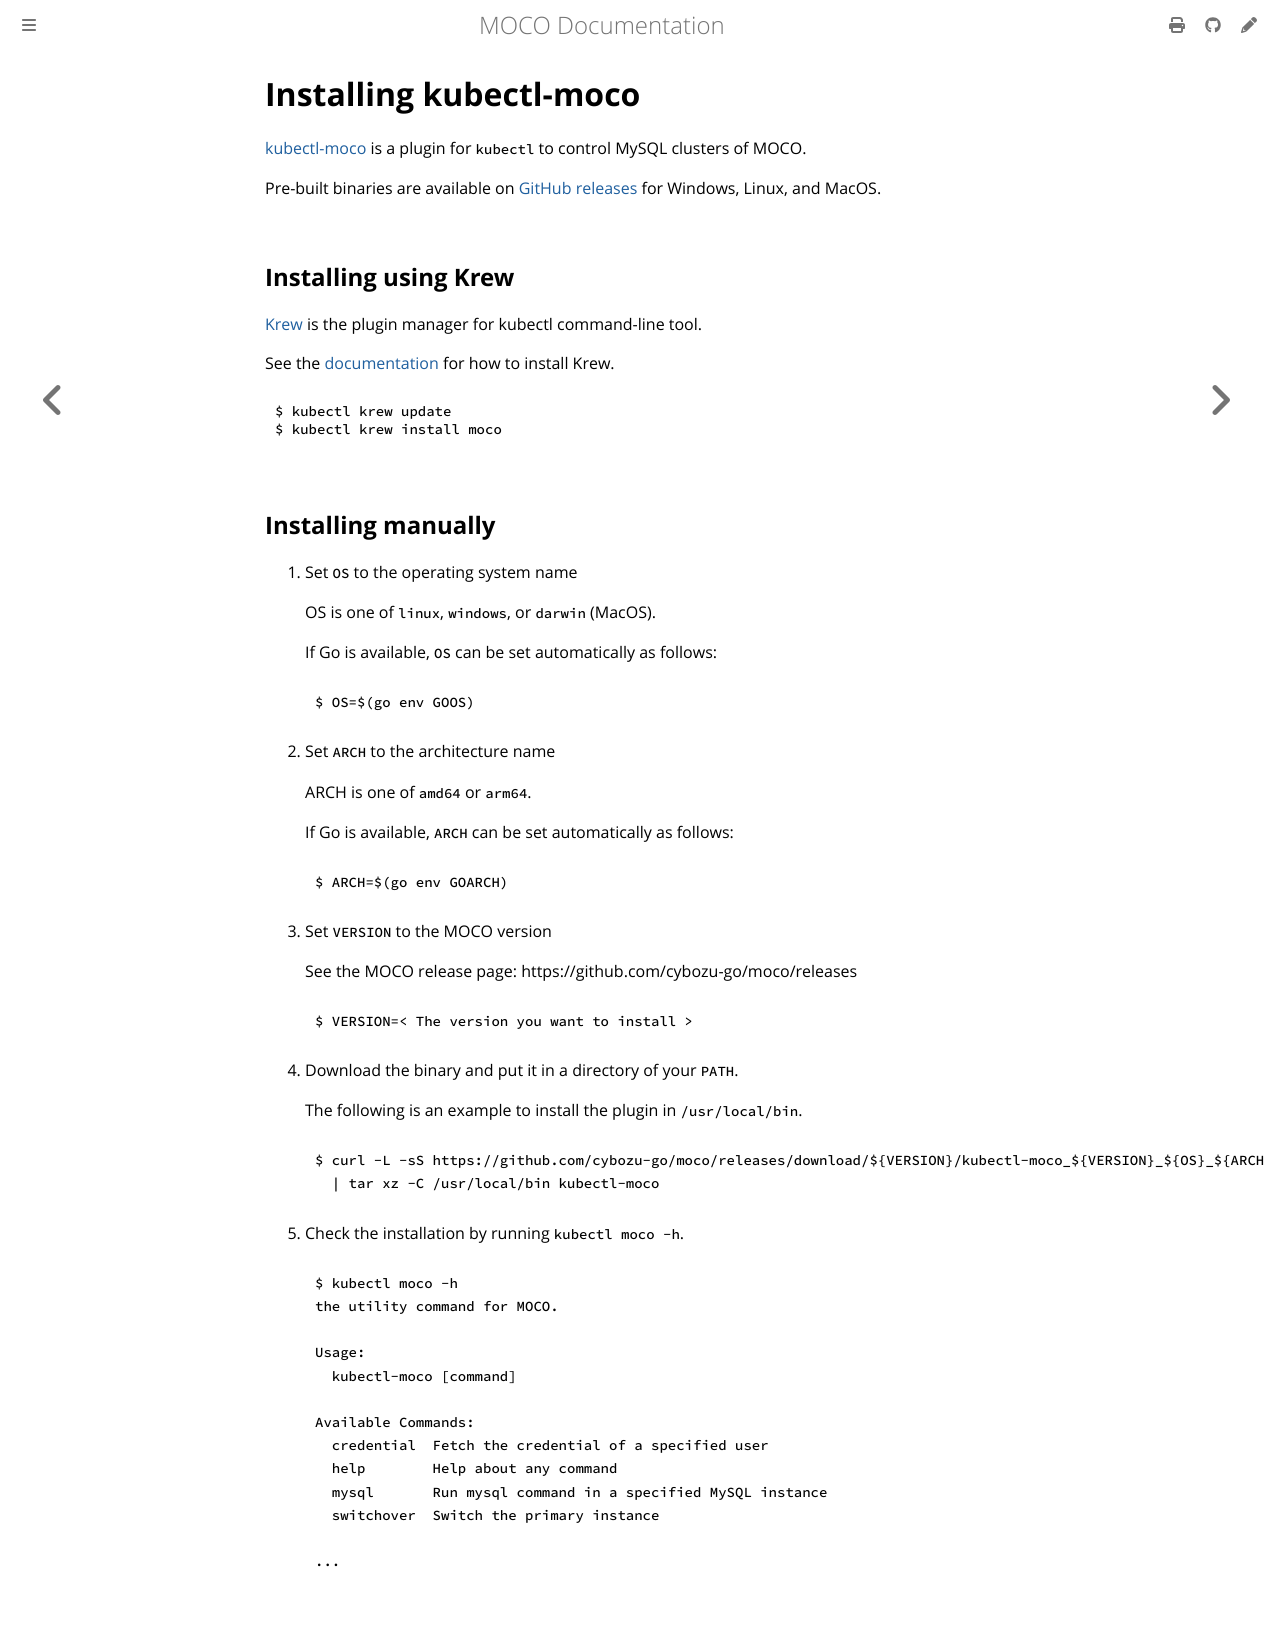

repository: cybozu-go/moco · page: install-plugin.html · generator: mdbook

# Installing kubectl-moco

[kubectl-moco](kubectl-moco.md) is a plugin for `kubectl` to control MySQL clusters of MOCO.

Pre-built binaries are available on [GitHub releases](https://github.com/cybozu-go/moco/releases) for Windows, Linux, and MacOS.

## Installing using Krew

[Krew](https://krew.sigs.k8s.io/) is the plugin manager for kubectl command-line tool.

See the [documentation](https://krew.sigs.k8s.io/docs/user-guide/setup/install/) for how to install Krew.

```console
$ kubectl krew update
$ kubectl krew install moco
```

## Installing manually

1. Set `OS` to the operating system name

   OS is one of `linux`, `windows`, or `darwin` (MacOS).

   If Go is available, `OS` can be set automatically as follows:

    ```console
    $ OS=$(go env GOOS)
    ```

2. Set `ARCH` to the architecture name

   ARCH is one of `amd64` or `arm64`.

   If Go is available, `ARCH` can be set automatically as follows:

    ```console
    $ ARCH=$(go env GOARCH)
    ```

3. Set `VERSION` to the MOCO version

   See the MOCO release page: https://github.com/cybozu-go/moco/releases

   ```console
   $ VERSION=< The version you want to install >
   ```

4. Download the binary and put it in a directory of your `PATH`.

   The following is an example to install the plugin in `/usr/local/bin`.

    ```console
    $ curl -L -sS https://github.com/cybozu-go/moco/releases/download/${VERSION}/kubectl-moco_${VERSION}_${OS}_${ARCH}.tar.gz \
      | tar xz -C /usr/local/bin kubectl-moco
    ```

5. Check the installation by running `kubectl moco -h`.

   ```console
   $ kubectl moco -h
   the utility command for MOCO.
   
   Usage:
     kubectl-moco [command]
   
   Available Commands:
     credential  Fetch the credential of a specified user
     help        Help about any command
     mysql       Run mysql command in a specified MySQL instance
     switchover  Switch the primary instance
   
   ...
   ```
